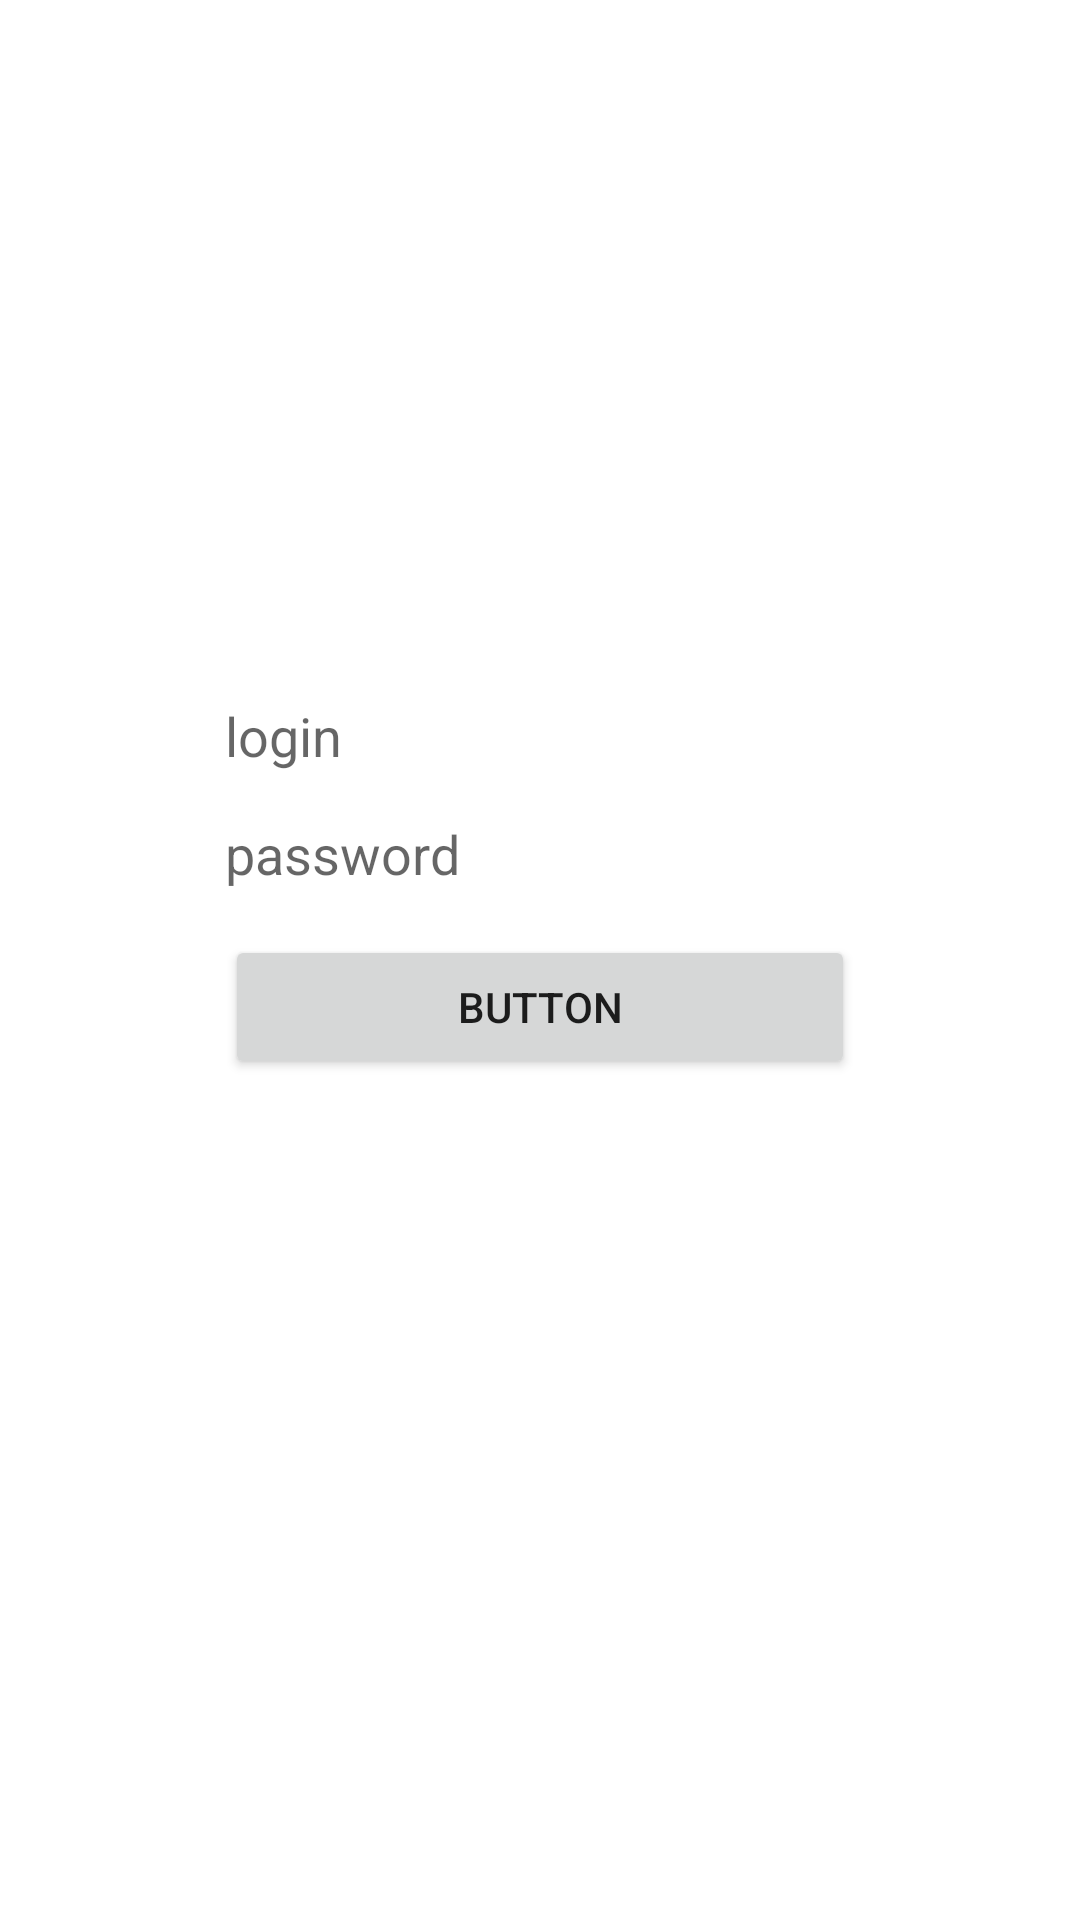

Android layout source for this screen:
<!-- AndroidManifest.xml: application theme Theme.Wears -->
<!-- res/layout/sign_in.xml -->
<?xml version="1.0" encoding="utf-8"?>
<androidx.constraintlayout.widget.ConstraintLayout
    xmlns:android="http://schemas.android.com/apk/res/android"
    xmlns:app="http://schemas.android.com/apk/res-auto"
    xmlns:tools="http://schemas.android.com/tools"
    android:layout_width="match_parent"
    android:layout_height="match_parent">

    <EditText
        android:id="@+id/username"
        android:layout_width="wrap_content"
        android:layout_height="wrap_content"
        android:layout_marginBottom="150dp"
        android:background="#00FFFFFF"
        android:ems="10"
        android:inputType="textPersonName"
        app:layout_constraintBottom_toBottomOf="parent"
        app:layout_constraintEnd_toEndOf="parent"
        app:layout_constraintStart_toStartOf="parent"
        app:layout_constraintTop_toTopOf="parent"
        android:hint="login"/>

    <EditText
        android:id="@+id/password"
        android:layout_width="wrap_content"
        android:layout_height="wrap_content"
        android:layout_marginTop="15dp"
        android:background="#00FFFFFF"
        android:ems="10"
        android:inputType="textPassword"
        app:layout_constraintEnd_toEndOf="parent"
        app:layout_constraintStart_toStartOf="parent"
        app:layout_constraintTop_toBottomOf="@+id/username"
        android:hint="password"/>

    <Button
        android:id="@+id/button"
        android:layout_width="0dp"
        android:layout_height="wrap_content"
        android:layout_marginTop="15dp"
        android:text="Button"
        app:layout_constraintEnd_toEndOf="@+id/password"
        app:layout_constraintStart_toStartOf="@+id/password"
        app:layout_constraintTop_toBottomOf="@+id/password" />

    <TextView
        android:id="@+id/textView"
        android:layout_width="wrap_content"
        android:layout_height="wrap_content"
        android:layout_marginBottom="50dp"
        android:text="I have account"
        android:visibility="invisible"
        app:layout_constraintBottom_toBottomOf="parent"
        app:layout_constraintEnd_toEndOf="parent"
        app:layout_constraintStart_toStartOf="parent" />

    <androidx.constraintlayout.widget.ConstraintLayout
        android:id="@+id/error"
        android:layout_width="250dp"
        android:layout_height="250dp"
        android:background="#7FC9E6"
        android:visibility="invisible"
        app:layout_constraintBottom_toBottomOf="parent"
        app:layout_constraintEnd_toEndOf="parent"
        app:layout_constraintStart_toStartOf="parent"
        app:layout_constraintTop_toTopOf="parent">

        <TextView
            android:id="@+id/textView2"
            android:layout_width="wrap_content"
            android:layout_height="wrap_content"
            android:text="Произошла ошибка!"
            android:textSize="18sp"
            app:layout_constraintEnd_toEndOf="parent"
            app:layout_constraintStart_toStartOf="parent"
            app:layout_constraintTop_toTopOf="parent" />

        <TextView
            android:id="@+id/textView3"
            android:layout_width="wrap_content"
            android:layout_height="wrap_content"
            android:layout_marginTop="25dp"
            android:text="TextView"
            android:textColor="#000000"
            app:layout_constraintBottom_toTopOf="@+id/button3"
            app:layout_constraintEnd_toEndOf="parent"
            app:layout_constraintStart_toStartOf="parent"
            app:layout_constraintTop_toBottomOf="@+id/textView2" />

        <Button
            android:id="@+id/button3"
            android:layout_width="wrap_content"
            android:layout_height="wrap_content"
            android:text="OK"
            app:layout_constraintBottom_toBottomOf="parent"
            app:layout_constraintEnd_toEndOf="parent"
            app:layout_constraintStart_toStartOf="parent" />
    </androidx.constraintlayout.widget.ConstraintLayout>

</androidx.constraintlayout.widget.ConstraintLayout>
<!-- resources referenced by this layout -->
<resources>
  <style name="Theme.Wears" parent="Theme.MaterialComponents.DayNight.NoActionBar">
          
          <item name="colorPrimary">@color/purple_500</item>
          <item name="colorPrimaryVariant">@color/purple_700</item>
          <item name="colorOnPrimary">@color/white</item>
          
          <item name="colorSecondary">@color/teal_200</item>
          <item name="colorSecondaryVariant">@color/teal_700</item>
          <item name="colorOnSecondary">@color/black</item>
          
          <item name="android:statusBarColor" tools:targetApi="l">?attr/colorPrimaryVariant</item>
          
      </style>
  <!-- not gathered from this repository: default colours our renderer supplied (Android Studio template values) -->
  <color name="purple_500">#FF6200EE</color>
  <color name="purple_700">#FF3700B3</color>
  <color name="teal_200">#FF03DAC5</color>
  <color name="teal_700">#FF018786</color>
  <color name="black">#FF000000</color>
  <color name="white">#FFFFFFFF</color>
</resources>
